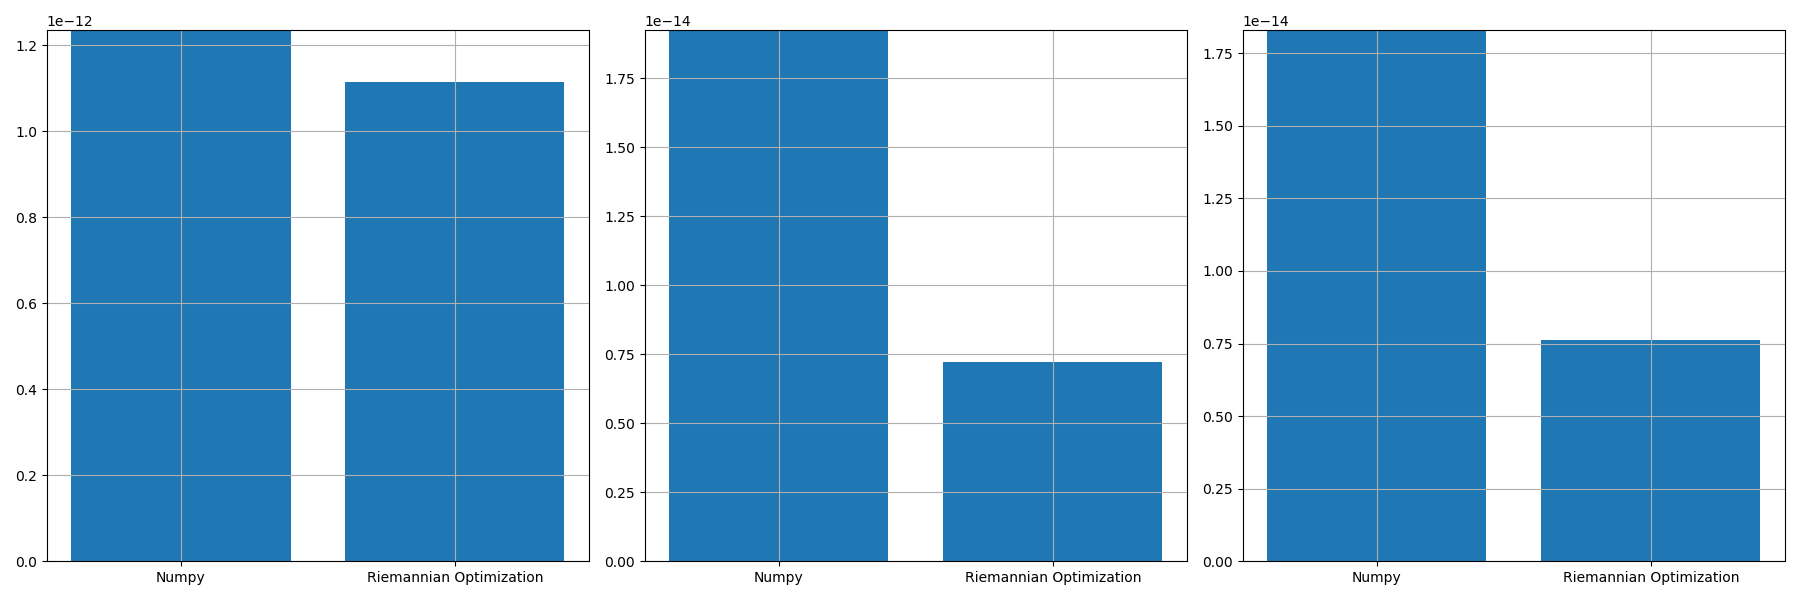

Values plotted in this chart, from the file beside it:
, norm_prop, norm_conv, norm_prop_IU, norm_prop_IV, norm_conv_IU0, norm_conv_IV0
0, 1.1141477229839827e-12, 1.235455953654133e-12, 7.211818038655201e-15, 7.631090281853753e-15, 1.924112552073037e-14, 1.8295039291183153e-14
